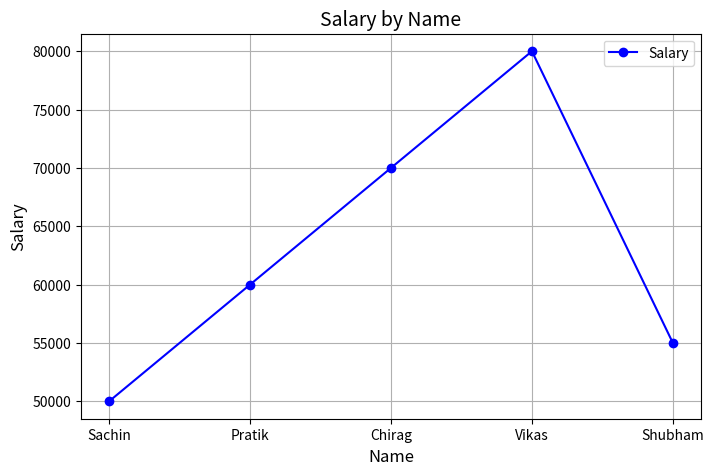
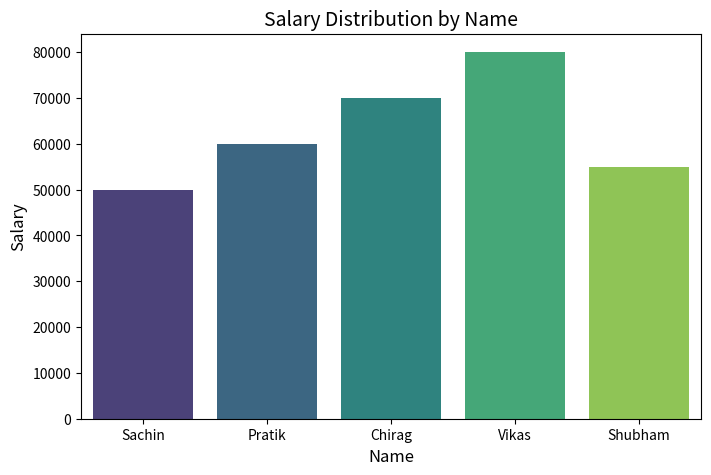
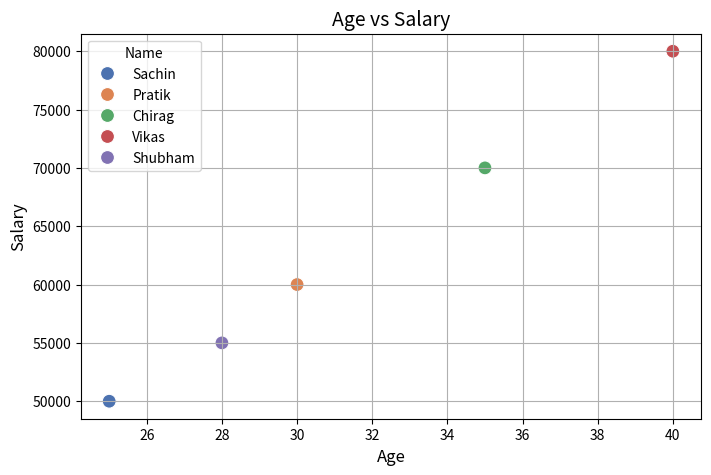

Here is the Python script that generated these plots, in order:
import pandas as pd
import matplotlib.pyplot as plt
import seaborn as sns

# Sample dataset
data = {
    "Name": ["Sachin", "Pratik", "Chirag", "Vikas", "Shubham"],
    "Age": [25, 30, 35, 40, 28],
    "Salary": [50000, 60000, 70000, 80000, 55000]
}

# Convert the data into a pandas DataFrame
df = pd.DataFrame(data)

# Line plot for Age vs Salary
def line_plot():
    plt.figure(figsize=(8, 5))
    plt.plot(df["Name"], df["Salary"], marker='o', color="blue", label="Salary")
    plt.title("Salary by Name", fontsize=14)
    plt.xlabel("Name", fontsize=12)
    plt.ylabel("Salary", fontsize=12)
    plt.legend()
    plt.grid(True)
    plt.show()

# Bar plot for Age vs Salary
def bar_plot():
    plt.figure(figsize=(8, 5))
    sns.barplot(x="Name", y="Salary", data=df, palette="viridis")
    plt.title("Salary Distribution by Name", fontsize=14)
    plt.xlabel("Name", fontsize=12)
    plt.ylabel("Salary", fontsize=12)
    plt.show()

# Scatter plot for Age vs Salary
def scatter_plot():
    plt.figure(figsize=(8, 5))
    sns.scatterplot(x="Age", y="Salary", data=df, hue="Name", palette="deep", s=100)
    plt.title("Age vs Salary", fontsize=14)
    plt.xlabel("Age", fontsize=12)
    plt.ylabel("Salary", fontsize=12)
    plt.grid(True)
    plt.show()

# Execute visualizations
if __name__ == "__main__":
    print("Line Plot:")
    line_plot()

    print("Bar Plot:")
    bar_plot()

    print("Scatter Plot:")
    scatter_plot()
